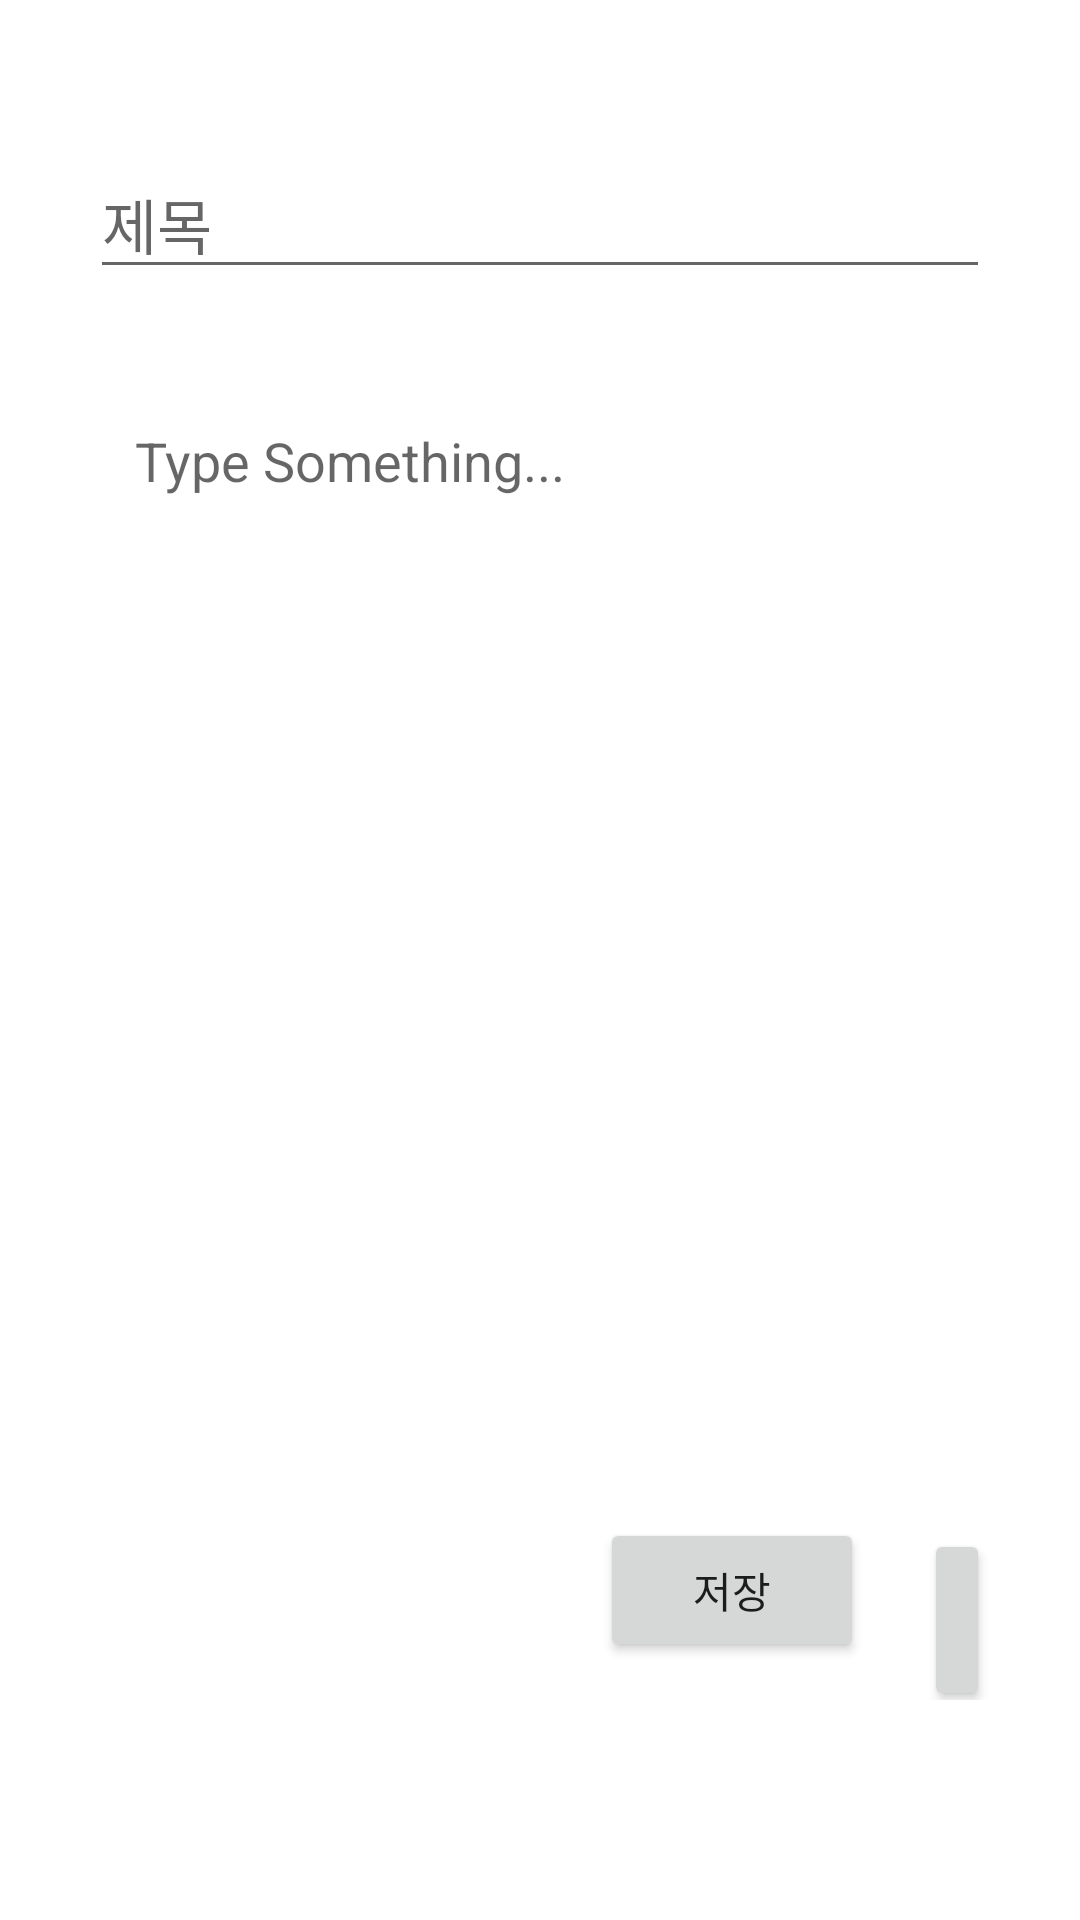

The Android layout XML behind this screen, and the referenced resources:
<!-- AndroidManifest.xml: application theme Theme.NewDiaryApp -->
<!-- res/layout/activity_editor.xml -->
<?xml version="1.0" encoding="utf-8"?>
<LinearLayout xmlns:android="http://schemas.android.com/apk/res/android"
    xmlns:app="http://schemas.android.com/apk/res-auto"
    xmlns:tools="http://schemas.android.com/tools"
    android:layout_width="match_parent"
    android:layout_height="match_parent"
    android:orientation="vertical">

    <EditText
        android:id="@+id/title"
        android:layout_width="match_parent"
        android:layout_height="wrap_content"
        android:layout_marginTop="50dp"
        android:layout_marginLeft="30dp"
        android:layout_marginRight="30dp"
        android:textSize="20dp"
        android:hint="제목" />

    <EditText
        android:id="@+id/content"
        android:layout_width="match_parent"
        android:layout_margin="20dp"
        android:layout_height="350dp"
        android:background="@drawable/border"
        android:textAlignment="textStart"
        android:hint="Type Something..."
        android:gravity="start"
        android:padding="25dp" />

    <LinearLayout
        android:layout_width="match_parent"
        android:layout_height="wrap_content"
        android:orientation="horizontal">
        <ImageView
            android:id="@+id/img_view"
            android:layout_width="100dp"
            android:layout_height="100dp"
            android:layout_marginLeft="30dp"
            android:scaleType="fitCenter"
            android:layout_gravity="center" />

        <LinearLayout
            android:layout_width="wrap_content"
            android:layout_height="wrap_content"
            android:layout_marginLeft="30dp"
            android:layout_gravity="center"
            android:orientation="horizontal">

            <Button
                android:id="@+id/btn_capture"
                android:layout_width="30dp"
                android:layout_height="30dp"
                android:layout_marginTop="5dp"
                android:adjustViewBounds="true"
                android:background="@drawable/camera"
                android:scaleType="fitCenter"

                tools:srcCompat="@drawable/camera" />

            <Button
                android:id="@+id/btn_save"
                android:layout_width="match_parent"
                android:layout_height="wrap_content"
                android:layout_marginLeft="10dp"
                android:layout_marginRight="10dp"
                android:text="저장" />

            <Button
                android:id="@+id/btn_cancel"
                android:layout_width="match_parent"
                android:layout_height="wrap_content"
                android:layout_marginLeft="10dp"
                android:layout_marginRight="30dp"
                android:text="취소" />

        </LinearLayout>

    </LinearLayout>







</LinearLayout>
<!-- resources referenced by this layout -->
<resources>
  <style name="Theme.NewDiaryApp" parent="Theme.MaterialComponents.DayNight.DarkActionBar">
          
          <item name="colorPrimary">@color/purple_500</item>
          <item name="colorPrimaryVariant">@color/purple_700</item>
          <item name="colorOnPrimary">@color/white</item>
          
          <item name="colorSecondary">@color/teal_200</item>
          <item name="colorSecondaryVariant">@color/teal_700</item>
          <item name="colorOnSecondary">@color/black</item>
          
          <item name="android:statusBarColor" tools:targetApi="l">?attr/colorPrimaryVariant</item>
          
      </style>
  <!-- not gathered from this repository: default colours our renderer supplied (Android Studio template values) -->
  <color name="purple_500">#FF6200EE</color>
  <color name="purple_700">#FF3700B3</color>
  <color name="teal_200">#FF03DAC5</color>
  <color name="teal_700">#FF018786</color>
  <color name="black">#FF000000</color>
  <color name="white">#FFFFFFFF</color>
</resources>
